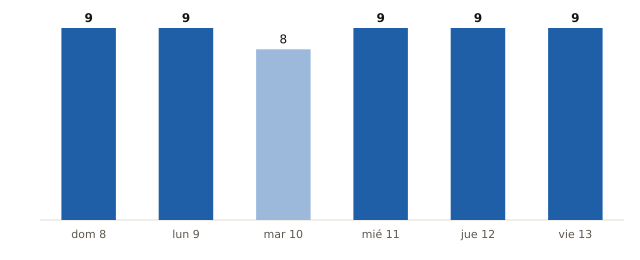

Source data for this figure (header and first rows):
fecha, municipios_prob_90_o_mas
2026-11-08, 9
2026-11-09, 9
2026-11-10, 8
2026-11-11, 9
2026-11-12, 9
2026-11-13, 9
